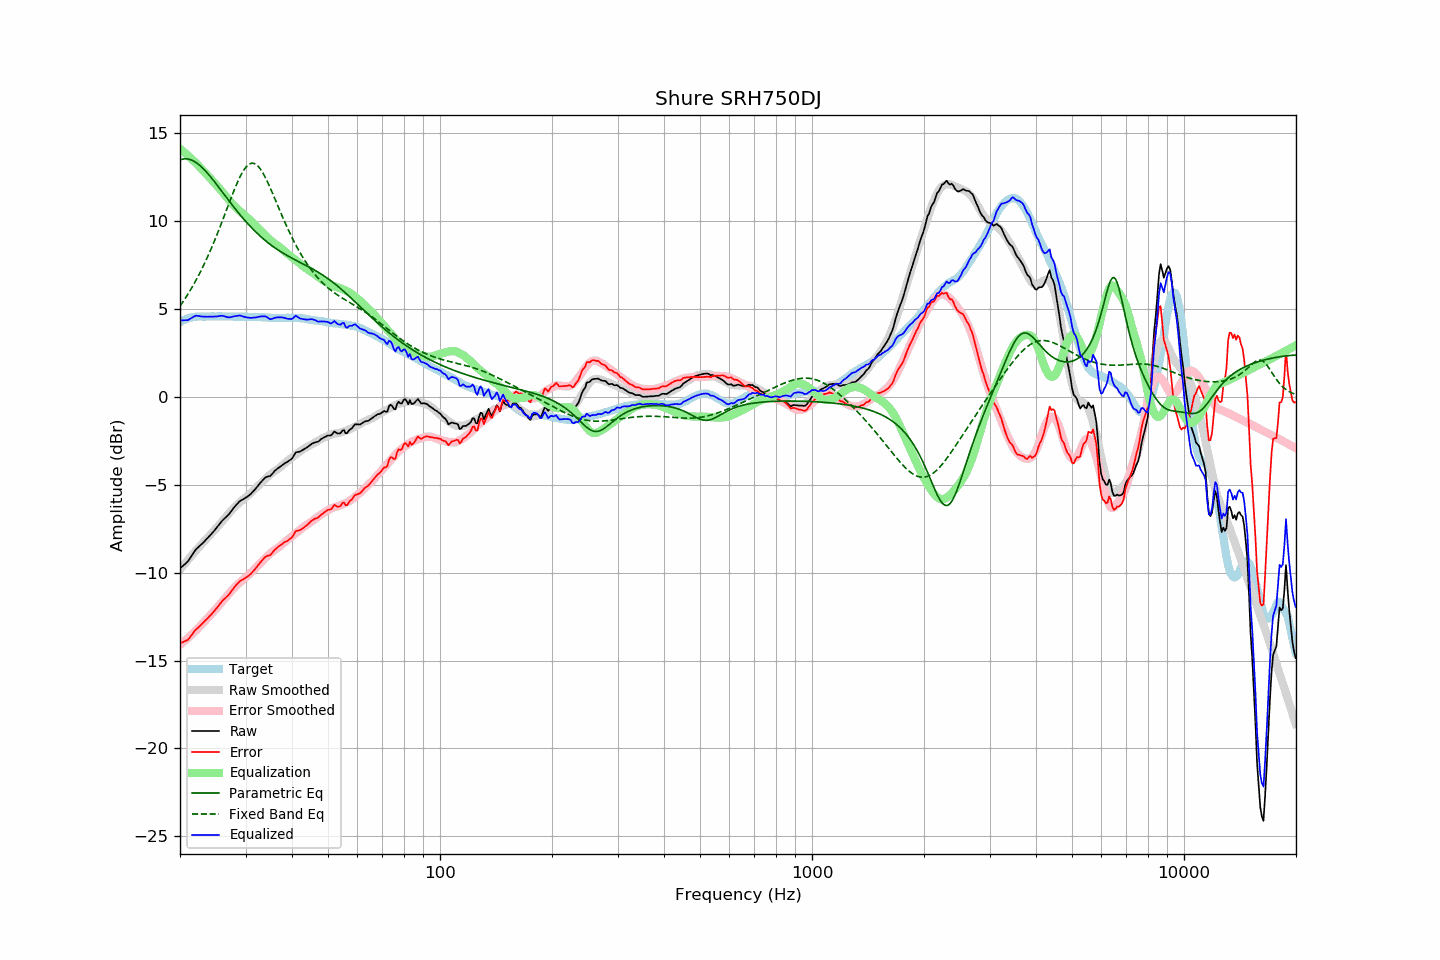

Data behind this chart, as committed beside it:
frequency, raw, error, smoothed, error_smoothed, equalization, parametric_eq, fixed_band_eq, equalized_raw, equalized_smoothed, target
20.00, -9.76, -14.01, -9.82, -14.10, 14.10, 13.47, 5.16, 4.34, 4.27, 4.25
20.20, -9.68, -13.98, -9.71, -14.02, 14.02, 13.50, 5.29, 4.34, 4.31, 4.30
20.40, -9.60, -13.95, -9.60, -13.95, 13.95, 13.52, 5.42, 4.35, 4.35, 4.35
20.61, -9.52, -13.90, -9.49, -13.87, 13.87, 13.53, 5.56, 4.35, 4.38, 4.38
20.81, -9.43, -13.86, -9.38, -13.79, 13.79, 13.53, 5.70, 4.36, 4.41, 4.43
21.02, -9.35, -13.82, -9.27, -13.71, 13.71, 13.51, 5.84, 4.36, 4.44, 4.47
21.23, -9.21, -13.70, -9.16, -13.63, 13.63, 13.49, 5.99, 4.42, 4.47, 4.49
21.44, -9.07, -13.58, -9.05, -13.54, 13.54, 13.46, 6.15, 4.47, 4.49, 4.51
21.66, -8.93, -13.46, -8.95, -13.46, 13.46, 13.42, 6.30, 4.52, 4.51, 4.53
21.87, -8.79, -13.33, -8.84, -13.37, 13.37, 13.37, 6.47, 4.58, 4.53, 4.54
22.09, -8.67, -13.23, -8.74, -13.28, 13.28, 13.32, 6.63, 4.61, 4.54, 4.56
22.31, -8.59, -13.16, -8.63, -13.19, 13.19, 13.25, 6.80, 4.60, 4.56, 4.57
22.54, -8.50, -13.07, -8.53, -13.09, 13.09, 13.18, 6.98, 4.59, 4.56, 4.57
22.76, -8.42, -12.99, -8.43, -12.99, 12.99, 13.10, 7.16, 4.57, 4.57, 4.57
22.99, -8.33, -12.89, -8.32, -12.89, 12.89, 13.01, 7.34, 4.56, 4.57, 4.56
23.22, -8.24, -12.80, -8.23, -12.79, 12.79, 12.92, 7.53, 4.55, 4.57, 4.56
23.45, -8.14, -12.70, -8.13, -12.70, 12.70, 12.82, 7.73, 4.56, 4.57, 4.56
23.69, -8.05, -12.62, -8.03, -12.60, 12.60, 12.72, 7.92, 4.55, 4.57, 4.57
23.92, -7.95, -12.52, -7.94, -12.51, 12.51, 12.62, 8.13, 4.55, 4.57, 4.57
24.16, -7.85, -12.42, -7.84, -12.41, 12.41, 12.51, 8.34, 4.56, 4.57, 4.57
24.40, -7.75, -12.33, -7.74, -12.31, 12.31, 12.40, 8.55, 4.56, 4.57, 4.58
24.65, -7.65, -12.22, -7.64, -12.20, 12.20, 12.28, 8.77, 4.55, 4.57, 4.57
24.89, -7.54, -12.11, -7.53, -12.10, 12.10, 12.16, 8.99, 4.56, 4.57, 4.57
25.14, -7.43, -12.00, -7.43, -12.00, 12.00, 12.05, 9.21, 4.57, 4.57, 4.57
25.39, -7.31, -11.89, -7.32, -11.90, 11.90, 11.93, 9.44, 4.59, 4.57, 4.58
25.65, -7.19, -11.77, -7.22, -11.79, 11.79, 11.80, 9.68, 4.60, 4.57, 4.58
25.91, -7.07, -11.64, -7.11, -11.68, 11.68, 11.68, 9.91, 4.61, 4.57, 4.57
26.16, -6.98, -11.55, -7.00, -11.57, 11.57, 11.56, 10.15, 4.59, 4.57, 4.57
26.43, -6.89, -11.46, -6.89, -11.46, 11.46, 11.44, 10.39, 4.57, 4.57, 4.57
26.69, -6.81, -11.38, -6.78, -11.35, 11.35, 11.32, 10.64, 4.54, 4.57, 4.57
26.96, -6.72, -11.29, -6.67, -11.24, 11.24, 11.20, 10.88, 4.51, 4.56, 4.57
27.23, -6.61, -11.18, -6.57, -11.13, 11.13, 11.08, 11.12, 4.52, 4.56, 4.57
27.50, -6.49, -11.06, -6.47, -11.03, 11.03, 10.96, 11.36, 4.53, 4.56, 4.57
27.77, -6.37, -10.93, -6.37, -10.93, 10.93, 10.84, 11.59, 4.56, 4.56, 4.56
28.05, -6.25, -10.81, -6.28, -10.83, 10.83, 10.73, 11.82, 4.58, 4.56, 4.56
28.33, -6.15, -10.70, -6.19, -10.74, 10.74, 10.61, 12.04, 4.59, 4.56, 4.55
28.62, -6.05, -10.60, -6.10, -10.66, 10.66, 10.50, 12.25, 4.60, 4.55, 4.55
28.90, -5.95, -10.51, -6.02, -10.58, 10.58, 10.39, 12.44, 4.62, 4.55, 4.56
29.19, -5.89, -10.44, -5.94, -10.49, 10.49, 10.28, 12.63, 4.60, 4.55, 4.55
29.48, -5.84, -10.40, -5.86, -10.41, 10.41, 10.17, 12.79, 4.57, 4.55, 4.56
29.78, -5.79, -10.34, -5.79, -10.34, 10.34, 10.06, 12.93, 4.54, 4.55, 4.55
30.08, -5.73, -10.29, -5.71, -10.26, 10.26, 9.96, 13.06, 4.53, 4.55, 4.56
30.38, -5.67, -10.22, -5.64, -10.18, 10.18, 9.86, 13.15, 4.51, 4.55, 4.55
30.68, -5.60, -10.15, -5.56, -10.10, 10.10, 9.76, 13.22, 4.50, 4.54, 4.55
30.99, -5.53, -10.08, -5.47, -10.02, 10.02, 9.66, 13.27, 4.48, 4.54, 4.55
31.30, -5.43, -9.97, -5.38, -9.92, 9.92, 9.57, 13.28, 4.49, 4.54, 4.54
31.61, -5.33, -9.87, -5.30, -9.83, 9.83, 9.47, 13.27, 4.50, 4.54, 4.54
31.93, -5.23, -9.77, -5.21, -9.74, 9.74, 9.38, 13.23, 4.51, 4.53, 4.54
32.24, -5.12, -9.65, -5.12, -9.65, 9.65, 9.29, 13.16, 4.53, 4.53, 4.53
32.57, -5.00, -9.53, -5.03, -9.56, 9.56, 9.21, 13.06, 4.55, 4.53, 4.53
32.89, -4.89, -9.42, -4.94, -9.46, 9.46, 9.12, 12.95, 4.57, 4.52, 4.53
33.22, -4.79, -9.31, -4.85, -9.36, 9.36, 9.04, 12.81, 4.57, 4.52, 4.52
33.55, -4.69, -9.21, -4.76, -9.27, 9.27, 8.96, 12.66, 4.58, 4.51, 4.52
33.89, -4.60, -9.11, -4.67, -9.18, 9.18, 8.89, 12.48, 4.57, 4.51, 4.51
34.23, -4.55, -9.06, -4.59, -9.09, 9.09, 8.81, 12.30, 4.54, 4.50, 4.51
34.57, -4.53, -9.03, -4.50, -9.00, 9.00, 8.74, 12.11, 4.47, 4.50, 4.50
34.92, -4.51, -9.01, -4.43, -8.92, 8.92, 8.67, 11.90, 4.41, 4.50, 4.50
35.27, -4.42, -8.91, -4.35, -8.84, 8.84, 8.60, 11.69, 4.42, 4.49, 4.49
35.62, -4.31, -8.80, -4.28, -8.77, 8.77, 8.53, 11.48, 4.46, 4.49, 4.49
35.97, -4.21, -8.70, -4.21, -8.70, 8.70, 8.47, 11.26, 4.49, 4.49, 4.49
... 635 more rows
